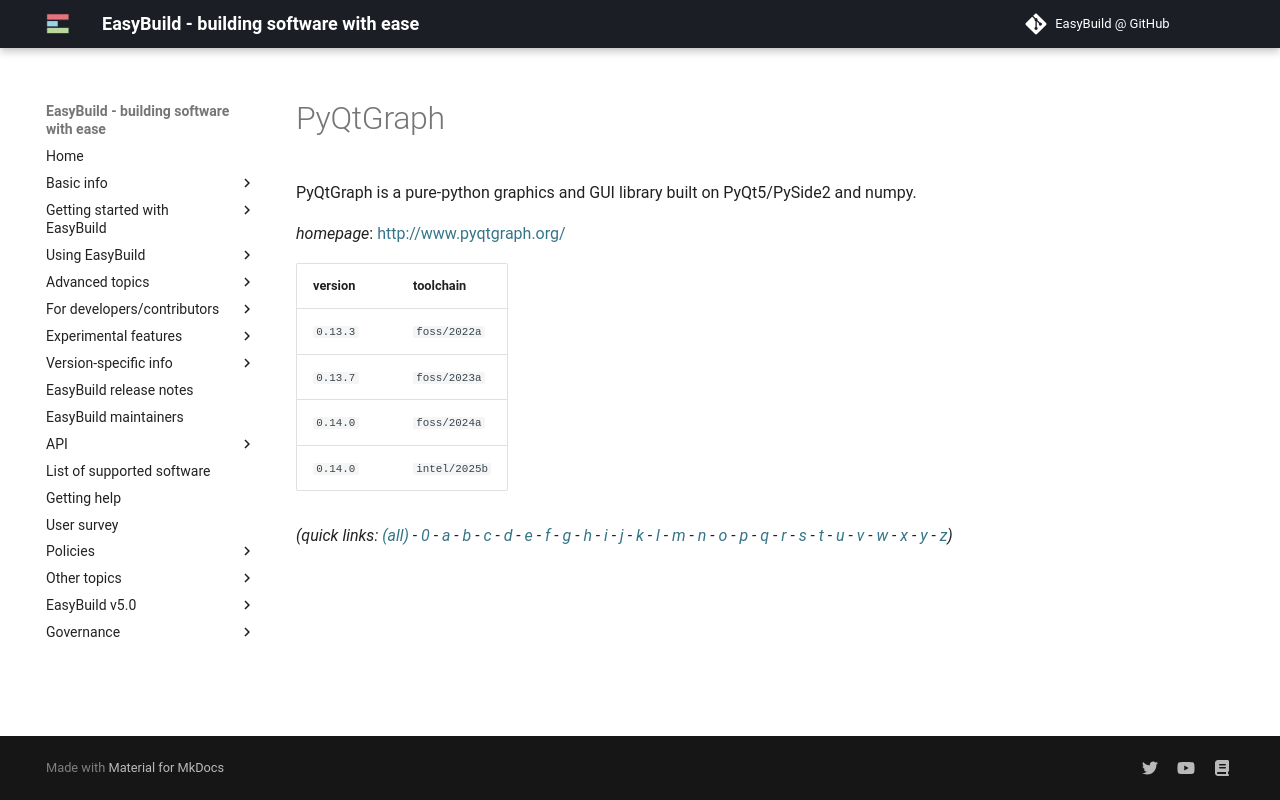

repository: easybuilders/easybuild-docs · page: version-specific/supported-software/p/PyQtGraph/index.html · generator: mkdocs

---
search:
  boost: 0.5
---
# PyQtGraph

PyQtGraph is a pure-python graphics and GUI library built on PyQt5/PySide2 and numpy.

*homepage*: <http://www.pyqtgraph.org/>

version | toolchain
--------|----------
``0.13.3`` | ``foss/2022a``
``0.13.7`` | ``foss/2023a``
``0.14.0`` | ``foss/2024a``
``0.14.0`` | ``intel/2025b``


*(quick links: [(all)](../index.md) - [0](../0/index.md) - [a](../a/index.md) - [b](../b/index.md) - [c](../c/index.md) - [d](../d/index.md) - [e](../e/index.md) - [f](../f/index.md) - [g](../g/index.md) - [h](../h/index.md) - [i](../i/index.md) - [j](../j/index.md) - [k](../k/index.md) - [l](../l/index.md) - [m](../m/index.md) - [n](../n/index.md) - [o](../o/index.md) - [p](../p/index.md) - [q](../q/index.md) - [r](../r/index.md) - [s](../s/index.md) - [t](../t/index.md) - [u](../u/index.md) - [v](../v/index.md) - [w](../w/index.md) - [x](../x/index.md) - [y](../y/index.md) - [z](../z/index.md))*
